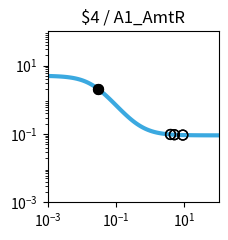

Here is the Python script that generated this plot: (Note: this script raises an exception after producing the figure.)
import matplotlib.pyplot as plt
import matplotlib.ticker as ticker
import numpy as np

fig, ax = plt.subplots(figsize=(2.5,2.5))

plt.xlim(1.000000e-03, 1.000000e+02)
plt.ylim(1.000000e-03, 1.000000e+02)

x = np.array([1.000000e-03,1.122018e-03,1.258925e-03,1.412538e-03,1.584893e-03,1.778279e-03,1.995262e-03,2.238721e-03,2.511886e-03,2.818383e-03,3.162278e-03,3.548134e-03,3.981072e-03,4.466836e-03,5.011872e-03,5.623413e-03,6.309573e-03,7.079458e-03,7.943282e-03,8.912509e-03,1.000000e-02,1.122018e-02,1.258925e-02,1.412538e-02,1.584893e-02,1.778279e-02,1.995262e-02,2.238721e-02,2.511886e-02,2.818383e-02,3.162278e-02,3.548134e-02,3.981072e-02,4.466836e-02,5.011872e-02,5.623413e-02,6.309573e-02,7.079458e-02,7.943282e-02,8.912509e-02,1.000000e-01,1.122018e-01,1.258925e-01,1.412538e-01,1.584893e-01,1.778279e-01,1.995262e-01,2.238721e-01,2.511886e-01,2.818383e-01,3.162278e-01,3.548134e-01,3.981072e-01,4.466836e-01,5.011872e-01,5.623413e-01,6.309573e-01,7.079458e-01,7.943282e-01,8.912509e-01,1.000000e+00,1.122018e+00,1.258925e+00,1.412538e+00,1.584893e+00,1.778279e+00,1.995262e+00,2.238721e+00,2.511886e+00,2.818383e+00,3.162278e+00,3.548134e+00,3.981072e+00,4.466836e+00,5.011872e+00,5.623413e+00,6.309573e+00,7.079458e+00,7.943282e+00,8.912509e+00,1.000000e+01,1.122018e+01,1.258925e+01,1.412538e+01,1.584893e+01,1.778279e+01,1.995262e+01,2.238721e+01,2.511886e+01,2.818383e+01,3.162278e+01,3.548134e+01,3.981072e+01,4.466836e+01,5.011872e+01,5.623413e+01,6.309573e+01,7.079458e+01,7.943282e+01,8.912509e+01,1.000000e+02,])
y = np.array([4.950744e+00,4.937165e+00,4.921475e+00,4.903362e+00,4.882475e+00,4.858420e+00,4.830758e+00,4.799000e+00,4.762613e+00,4.721013e+00,4.673573e+00,4.619631e+00,4.558498e+00,4.489471e+00,4.411861e+00,4.325011e+00,4.228334e+00,4.121352e+00,4.003734e+00,3.875348e+00,3.736297e+00,3.586967e+00,3.428047e+00,3.260549e+00,3.085801e+00,2.905414e+00,2.721238e+00,2.535288e+00,2.349657e+00,2.166423e+00,1.987560e+00,1.814851e+00,1.649827e+00,1.493722e+00,1.347449e+00,1.211603e+00,1.086481e+00,9.721111e-01,8.682949e-01,7.746531e-01,6.906692e-01,6.157319e-01,5.491718e-01,4.902918e-01,4.383927e-01,3.927915e-01,3.528354e-01,3.179107e-01,2.874491e-01,2.609295e-01,2.378791e-01,2.178724e-01,2.005286e-01,1.855093e-01,1.725148e-01,1.612811e-01,1.515762e-01,1.431971e-01,1.359664e-01,1.297294e-01,1.243516e-01,1.197161e-01,1.157217e-01,1.122805e-01,1.093165e-01,1.067641e-01,1.045663e-01,1.026742e-01,1.010455e-01,9.964361e-02,9.843706e-02,9.739872e-02,9.650518e-02,9.573630e-02,9.507471e-02,9.450548e-02,9.401571e-02,9.359434e-02,9.323182e-02,9.291993e-02,9.265162e-02,9.242079e-02,9.222222e-02,9.205139e-02,9.190443e-02,9.177801e-02,9.166926e-02,9.157571e-02,9.149524e-02,9.142601e-02,9.136646e-02,9.131523e-02,9.127116e-02,9.123326e-02,9.120065e-02,9.117260e-02,9.114847e-02,9.112772e-02,9.110986e-02,9.109450e-02,9.108129e-02,])
c = "#3ba9e0"

hi_x = np.array([3.000000e-02,3.000000e-02,])
hi_y = np.array([2.068742e+00,2.068742e+00,])
lo_x = np.array([3.926100e+00,5.082100e+00,8.978200e+00,3.926100e+00,5.082100e+00,8.978200e+00,])
lo_y = np.array([9.660610e-02,9.500128e-02,9.290159e-02,9.660610e-02,9.500128e-02,9.290159e-02,])

plt.loglog(x,y,lw=3,color=c)
plt.scatter(hi_x,hi_y,marker='o',s=50,color='black',zorder=10)
plt.scatter(lo_x,lo_y,marker='o',s=50,edgecolors='black',color='none',zorder=10)

plt.title("$4 / A1_AmtR")

ax.xaxis.set_major_locator(ticker.LogLocator(numticks=3))
ax.yaxis.set_major_locator(ticker.LogLocator(numticks=3))

ax.set_aspect('equal')
plt.tight_layout()

plt.savefig("/home/<user>/output/response_plot_$4_A1_AmtR.png", bbox_inches='tight')
